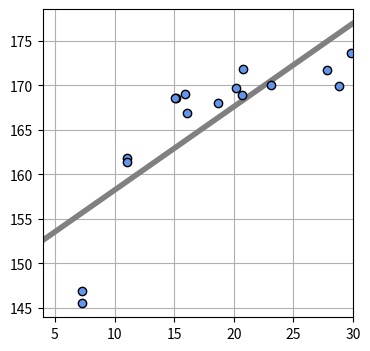

Reproduce this figure in Python.
#etc/usr/bin/env python3
# -*- coding: utf-8 -*-
#参考：Pythonで動かして学ぶ、あたらしい機械学習の教科書

import numpy as np
import matplotlib.pyplot as plt


#線の表示
def show_line(w,x,y):
	xb = np.linspace(x,y,100)
	y = w[0] * xb + w[1]
	plt.plot(xb,y,color=(.5,.5,.5), linewidth=4)

def dmse_line(x,t,w):
	y = w[0] * x + w[1]
	d_w0 = 2 * np.mean((y-t)*x)
	d_w1 = 2 * np.mean(y-t)
	return d_w0,d_w1

def mse_line(x,t,w):
	y = w[0] * x + w[1]
	mse = np.mean((y-t)**2)
	return mse

def fit_line(x,t):
	mx=np.mean(x)
	mt=np.mean(t)
	mtx=np.mean(t*x)
	mxx=np.mean(x*x)
	w0=(mtx-mt*mx)/(mxx-mx**2)
	w1 = mt-w0*mx
	return np.array([w0,w1])




def fit_line_num(x,t):
	w_init = [10.0,165.0]
	alpha = 0.001
	i_max = 100000
	eps = 0.1
	w_i = np.zeros([i_max,2])
	w_i[0, :] = w_init
	
	for i in range(1,i_max):
		dmse = dmse_line(x,t,w_i[i-1])
		w_i[i,0] = w_i[i-1,0] - alpha*dmse[0]
		w_i[i,1] = w_i[i-1,0] - alpha*dmse[1]
		if max(np.absolute(dmse)) < eps:
			break
	w0 = w_i[i,0]
	w1 = w_i[i,1]
	w_i = w_i[:i, :]
	return w0,w1,dmse,w_i



#データを生成する
#np.random.seed(seed=1)
X_min = 4
X_max = 30
X_n = 16
X = 5+25*np.random.rand(X_n)
Prm_c = [170,108,0.2]
T = Prm_c[0] - Prm_c[1] * np.exp(-Prm_c[2]*X) + 4 * np.random.rand(X_n)
np.savez('ch5_data.npz',X=X,X_min=X_min,X_max=X_max,X_n=X_n,T=T)

W0, W1, dMSE, W_history = fit_line_num(X,T)
	
plt.figure(figsize=(4,4))
W = fit_line(X,T)
mse = mse_line(X,T,W)
print("w0={0:.3f},w1={1:.3f}".format(W0,W1))
print("SD={0:.3f} cm".format(np.short(mse)))
show_line(W,X_min,X_max)
plt.plot(X,T,marker='o',linestyle='None',markeredgecolor='black',color='cornflowerblue')
plt.xlim(X_min,X_max)
plt.grid(True)
plt.savefig('senkei2.png')

